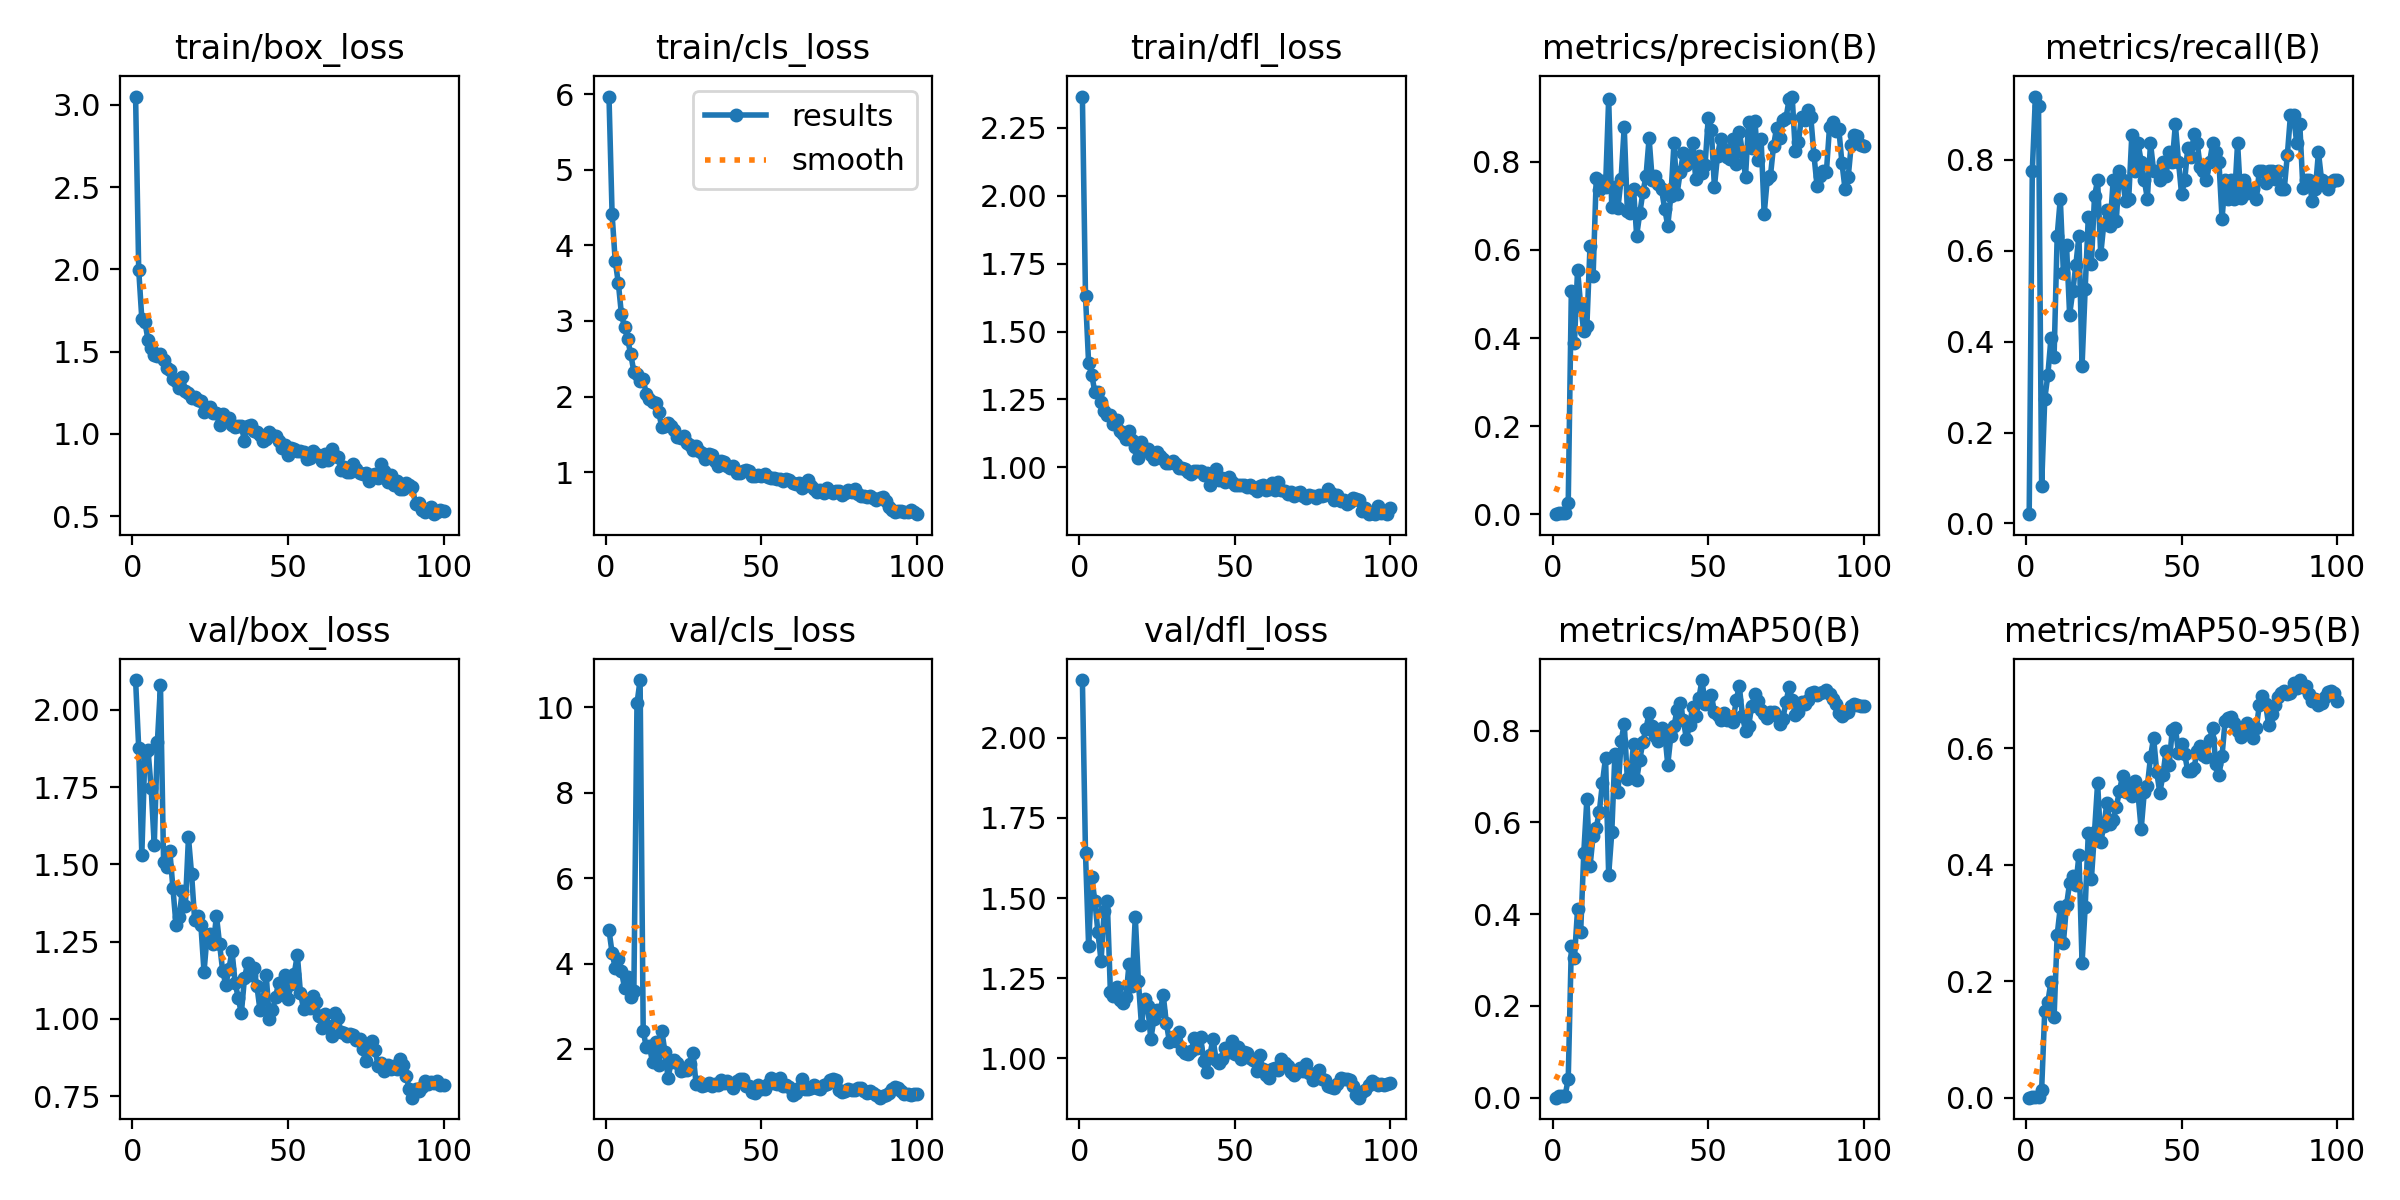

The table this chart was drawn from, first rows:
epoch, time, train/box_loss, train/cls_loss, train/dfl_loss, metrics/precision(B), metrics/recall(B), metrics/mAP50(B), metrics/mAP50-95(B), val/box_loss, val/cls_loss, val/dfl_loss, lr/pg0, lr/pg1, lr/pg2
1, 5.382, 3.05, 5.97, 2.366, 7e-05, 0.02041, 4e-05, 0, 2.097, 4.783, 2.18, 0.00024, 0.00024, 0.00024
2, 7.124, 1.998, 4.411, 1.631, 0.00275, 0.7755, 0.00268, 0.00109, 1.878, 4.247, 1.64, 0.0004951, 0.0004951, 0.0004951
3, 8.837, 1.7, 3.794, 1.384, 0.00333, 0.9388, 0.00429, 0.00194, 1.531, 3.9, 1.351, 0.000745, 0.000745, 0.000745
4, 10.54, 1.679, 3.503, 1.341, 0.00326, 0.9184, 0.00435, 0.00184, 1.862, 4.107, 1.564, 0.0009897, 0.0009897, 0.0009897
5, 12.22, 1.571, 3.089, 1.278, 0.02587, 0.08163, 0.04134, 0.0134, 1.869, 3.816, 1.492, 0.001229, 0.001229, 0.001229
6, 13.91, 1.519, 2.917, 1.278, 0.5074, 0.2735, 0.3314, 0.1492, 1.747, 3.436, 1.393, 0.001464, 0.001464, 0.001464
7, 15.57, 1.479, 2.757, 1.239, 0.3892, 0.3265, 0.3044, 0.1648, 1.562, 3.683, 1.304, 0.001693, 0.001693, 0.001693
8, 17.24, 1.472, 2.558, 1.208, 0.5555, 0.4082, 0.4103, 0.199, 1.895, 3.205, 1.458, 0.001861, 0.001861, 0.001861
9, 18.92, 1.484, 2.329, 1.194, 0.4729, 0.3663, 0.3615, 0.1382, 2.079, 3.357, 1.491, 0.001842, 0.001842, 0.001842
10, 20.58, 1.447, 2.294, 1.195, 0.4153, 0.6327, 0.5333, 0.2798, 1.506, 10.09, 1.208, 0.001822, 0.001822, 0.001822
11, 22.28, 1.401, 2.2, 1.161, 0.4284, 0.7143, 0.6514, 0.3273, 1.491, 10.64, 1.195, 0.001802, 0.001802, 0.001802
12, 23.94, 1.39, 2.227, 1.176, 0.6081, 0.551, 0.5038, 0.2664, 1.544, 2.417, 1.223, 0.001782, 0.001782, 0.001782
13, 25.59, 1.331, 2.03, 1.134, 0.5418, 0.6122, 0.5705, 0.3302, 1.424, 2.046, 1.18, 0.001762, 0.001762, 0.001762
14, 27.24, 1.324, 1.966, 1.124, 0.7625, 0.4589, 0.5878, 0.3692, 1.304, 2.062, 1.173, 0.001743, 0.001743, 0.001743
15, 28.91, 1.276, 1.923, 1.105, 0.7353, 0.5102, 0.6232, 0.3812, 1.329, 1.687, 1.19, 0.001723, 0.001723, 0.001723
16, 30.57, 1.347, 1.908, 1.134, 0.7559, 0.5688, 0.686, 0.3646, 1.413, 2.154, 1.295, 0.001703, 0.001703, 0.001703
17, 32.23, 1.262, 1.79, 1.1, 0.7429, 0.6327, 0.7411, 0.4173, 1.367, 1.632, 1.227, 0.001683, 0.001683, 0.001683
18, 33.89, 1.249, 1.59, 1.075, 0.943, 0.3469, 0.4854, 0.2309, 1.587, 2.423, 1.441, 0.001663, 0.001663, 0.001663
19, 35.57, 1.215, 1.613, 1.034, 0.6968, 0.5161, 0.5778, 0.3278, 1.469, 1.919, 1.24, 0.001644, 0.001644, 0.001644
20, 37.25, 1.223, 1.647, 1.092, 0.7431, 0.6735, 0.7482, 0.4539, 1.319, 1.319, 1.103, 0.001624, 0.001624, 0.001624
21, 38.9, 1.203, 1.614, 1.063, 0.6962, 0.5714, 0.6659, 0.3758, 1.332, 1.704, 1.184, 0.001604, 0.001604, 0.001604
22, 40.56, 1.202, 1.558, 1.068, 0.7621, 0.7193, 0.7763, 0.4563, 1.303, 1.739, 1.164, 0.001584, 0.001584, 0.001584
23, 42.24, 1.13, 1.464, 1.045, 0.8791, 0.7551, 0.8151, 0.5408, 1.152, 1.676, 1.06, 0.001564, 0.001564, 0.001564
24, 43.91, 1.15, 1.454, 1.032, 0.6882, 0.5918, 0.6953, 0.4389, 1.27, 1.475, 1.122, 0.001545, 0.001545, 0.001545
25, 45.57, 1.163, 1.473, 1.056, 0.6828, 0.6591, 0.698, 0.4675, 1.274, 1.503, 1.151, 0.001525, 0.001525, 0.001525
26, 47.25, 1.124, 1.39, 1.041, 0.7375, 0.6882, 0.7714, 0.5069, 1.242, 1.505, 1.149, 0.001505, 0.001505, 0.001505
27, 48.9, 1.125, 1.358, 1.031, 0.6325, 0.6531, 0.693, 0.4699, 1.334, 1.657, 1.196, 0.001485, 0.001485, 0.001485
28, 50.56, 1.056, 1.298, 1.016, 0.6828, 0.7551, 0.7364, 0.4764, 1.242, 1.909, 1.11, 0.001465, 0.001465, 0.001465
29, 52.22, 1.119, 1.349, 1.017, 0.7311, 0.6658, 0.7749, 0.4994, 1.155, 1.181, 1.05, 0.001446, 0.001446, 0.001446
30, 53.87, 1.099, 1.283, 1.025, 0.7674, 0.7755, 0.8043, 0.5264, 1.11, 1.224, 1.067, 0.001426, 0.001426, 0.001426
31, 55.52, 1.096, 1.259, 1.012, 0.8534, 0.7551, 0.8379, 0.5524, 1.161, 1.134, 1.054, 0.001406, 0.001406, 0.001406
32, 57.19, 1.056, 1.175, 0.9988, 0.7597, 0.7099, 0.8102, 0.5253, 1.22, 1.167, 1.081, 0.001386, 0.001386, 0.001386
33, 58.84, 1.039, 1.234, 0.9981, 0.7668, 0.7143, 0.7881, 0.5337, 1.117, 1.21, 1.025, 0.001366, 0.001366, 0.001366
34, 60.48, 1.048, 1.226, 0.9936, 0.7494, 0.8546, 0.7768, 0.5177, 1.068, 1.131, 1.016, 0.001347, 0.001347, 0.001347
35, 62.15, 1.046, 1.144, 0.9813, 0.7372, 0.7755, 0.8063, 0.5447, 1.018, 1.173, 1.014, 0.001327, 0.001327, 0.001327
36, 63.81, 0.9586, 1.084, 0.9748, 0.694, 0.8367, 0.7962, 0.5218, 1.132, 1.152, 1.023, 0.001307, 0.001307, 0.001307
37, 65.47, 1.046, 1.147, 0.9856, 0.655, 0.7959, 0.7258, 0.4612, 1.179, 1.273, 1.064, 0.001287, 0.001287, 0.001287
38, 67.12, 1.055, 1.133, 0.9876, 0.7231, 0.7551, 0.7884, 0.5245, 1.142, 1.202, 1.032, 0.001267, 0.001267, 0.001267
39, 68.76, 1.02, 1.084, 0.9876, 0.8421, 0.7143, 0.8091, 0.5352, 1.166, 1.24, 1.068, 0.001248, 0.001248, 0.001248
40, 70.42, 1.012, 1.06, 0.9711, 0.7279, 0.8367, 0.8457, 0.585, 1.107, 1.169, 0.993, 0.001228, 0.001228, 0.001228
41, 72.07, 0.9922, 1.077, 0.9778, 0.7763, 0.7755, 0.859, 0.6185, 1.028, 1.078, 0.9562, 0.001208, 0.001208, 0.001208
42, 73.72, 0.9578, 0.9927, 0.9367, 0.8192, 0.7755, 0.8236, 0.5596, 1.064, 1.254, 1.01, 0.001188, 0.001188, 0.001188
43, 75.37, 0.9711, 0.9904, 0.9554, 0.7932, 0.7551, 0.7812, 0.5237, 1.142, 1.301, 1.062, 0.001168, 0.001168, 0.001168
44, 77.02, 1.01, 1.021, 0.9949, 0.8112, 0.7959, 0.8121, 0.5545, 0.9984, 1.305, 0.9933, 0.001149, 0.001149, 0.001149
45, 78.68, 0.9934, 1.024, 0.9541, 0.8426, 0.765, 0.8507, 0.5963, 1.027, 1.13, 0.9868, 0.001129, 0.001129, 0.001129
46, 80.33, 0.9884, 1.012, 0.9589, 0.7614, 0.8163, 0.8318, 0.5719, 1.071, 1.13, 0.9964, 0.001109, 0.001109, 0.001109
47, 81.97, 0.9545, 0.9516, 0.9443, 0.8144, 0.7959, 0.8702, 0.6322, 1.117, 1.001, 1.033, 0.001089, 0.001089, 0.001089
48, 83.64, 0.9162, 0.9508, 0.9639, 0.7738, 0.8776, 0.91, 0.6359, 1.08, 0.9632, 1.018, 0.001069, 0.001069, 0.001069
49, 85.29, 0.9306, 0.9673, 0.945, 0.793, 0.7959, 0.8581, 0.592, 1.141, 1.16, 1.053, 0.00105, 0.00105, 0.00105
50, 86.93, 0.8704, 0.9489, 0.9359, 0.8986, 0.7234, 0.8689, 0.6072, 1.063, 1.066, 1.014, 0.00103, 0.00103, 0.00103
51, 88.58, 0.9125, 0.9723, 0.9361, 0.872, 0.7551, 0.8778, 0.59, 1.111, 1.06, 1.034, 0.00101, 0.00101, 0.00101
52, 90.23, 0.908, 0.9376, 0.9354, 0.7431, 0.8265, 0.8402, 0.5604, 1.146, 1.172, 0.9979, 0.0009902, 0.0009902, 0.0009902
53, 91.88, 0.8981, 0.9258, 0.9335, 0.8143, 0.8054, 0.8333, 0.5614, 1.207, 1.32, 1.018, 0.0009704, 0.0009704, 0.0009704
54, 93.52, 0.8944, 0.9212, 0.928, 0.8516, 0.8571, 0.8224, 0.5663, 1.084, 1.202, 1.016, 0.0009506, 0.0009506, 0.0009506
55, 95.16, 0.8916, 0.9097, 0.9364, 0.8292, 0.8367, 0.8385, 0.5962, 1.032, 1.18, 1, 0.0009308, 0.0009308, 0.0009308
56, 96.81, 0.8467, 0.9032, 0.9235, 0.8102, 0.7843, 0.8224, 0.6041, 1.052, 1.328, 0.9943, 0.000911, 0.000911, 0.000911
57, 98.46, 0.8528, 0.8873, 0.9135, 0.8075, 0.7755, 0.8288, 0.5881, 1.035, 1.139, 0.9593, 0.0008912, 0.0008912, 0.0008912
58, 100.1, 0.8975, 0.908, 0.9312, 0.8522, 0.7551, 0.8192, 0.5852, 1.073, 1.159, 1.01, 0.0008714, 0.0008714, 0.0008714
59, 101.9, 0.8793, 0.8969, 0.9337, 0.7956, 0.7943, 0.866, 0.6148, 1.056, 1.11, 0.968, 0.0008516, 0.0008516, 0.0008516
60, 103.5, 0.8654, 0.8572, 0.9176, 0.8685, 0.8367, 0.8971, 0.635, 1.008, 0.9283, 0.9486, 0.0008318, 0.0008318, 0.0008318
... 40 more rows
